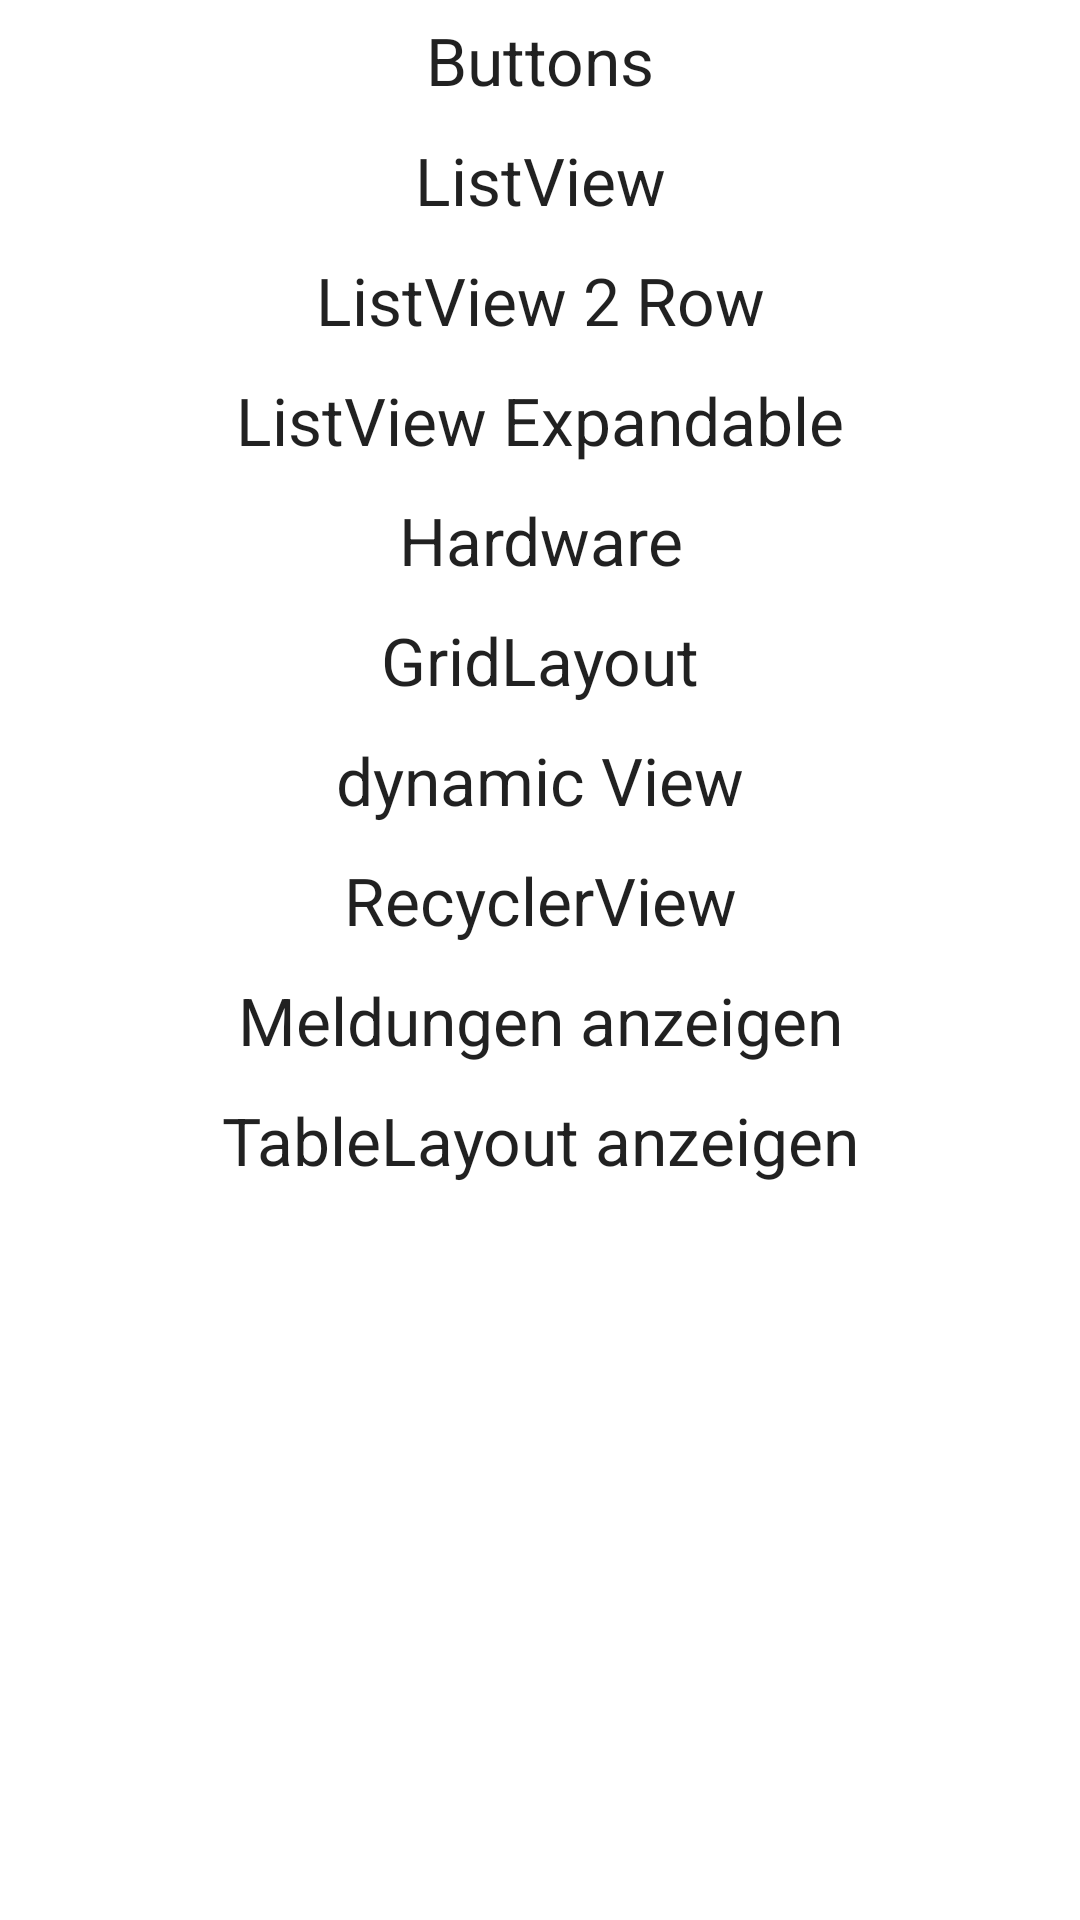

The Android layout XML behind this screen, and the referenced resources:
<!-- AndroidManifest.xml: fallback theme Theme.MaterialComponents.DayNight.NoActionBar -->
<!-- res/layout/main_activity.xml -->
<?xml version="1.0" encoding="utf-8"?>
<LinearLayout xmlns:android="http://schemas.android.com/apk/res/android"
              xmlns:tools="http://schemas.android.com/tools"
              android:layout_width="match_parent"
              android:layout_height="match_parent"
              android:orientation="vertical"
              tools:context=".MainActivity">

    <FrameLayout
        android:layout_width="match_parent"
        android:layout_height="40dp"
        android:layout_gravity="center_horizontal"

        android:clickable="true"
        android:onClick="onClickButtons">

        <TextView
            android:layout_width="match_parent"
            android:layout_height="match_parent"
            android:gravity="center_vertical|center_horizontal"
            android:onClick="onClickButtons"
            android:textAppearance="?android:attr/textAppearanceLarge"
            android:text="Buttons"/>
    </FrameLayout>
    <FrameLayout
        android:layout_width="match_parent"
        android:layout_height="40dp"
        android:layout_gravity="center_horizontal"

        android:clickable="true"
        android:onClick="onClickListView">

        <TextView
            android:layout_width="match_parent"
            android:layout_height="match_parent"
            android:gravity="center_vertical|center_horizontal"
            android:onClick="onClickListView"
            android:textAppearance="?android:attr/textAppearanceLarge"
            android:text="ListView"/>
    </FrameLayout>
    <FrameLayout
        android:layout_width="match_parent"
        android:layout_height="40dp"
        android:layout_gravity="center_horizontal"

        android:clickable="true"
        android:onClick="onClickList2Row">

        <TextView
            android:layout_width="match_parent"
            android:layout_height="match_parent"
            android:gravity="center_vertical|center_horizontal"
            android:onClick="onClickList2Row"
            android:textAppearance="?android:attr/textAppearanceLarge"
            android:text="ListView 2 Row"/>
    </FrameLayout>

    <FrameLayout
        android:layout_width="match_parent"
        android:layout_height="40dp"
        android:layout_gravity="center_horizontal"

        android:clickable="true"
        android:onClick="onClickListViewExpandable">

        <TextView
            android:layout_width="match_parent"
            android:layout_height="match_parent"
            android:gravity="center_vertical|center_horizontal"
            android:onClick="onClickListViewExpandable"
            android:textAppearance="?android:attr/textAppearanceLarge"
            android:text="ListView Expandable"/>
    </FrameLayout>

    <FrameLayout
        android:layout_width="match_parent"
        android:layout_height="40dp"
        android:layout_gravity="center_horizontal"

        android:clickable="true"
        android:onClick="onClickHardware">

        <TextView
            android:layout_width="match_parent"
            android:layout_height="match_parent"
            android:gravity="center_vertical|center_horizontal"
            android:onClick="onClickHardware"
            android:textAppearance="?android:attr/textAppearanceLarge"
            android:text="Hardware"/>
    </FrameLayout>
    <FrameLayout
        android:layout_width="match_parent"
        android:layout_height="40dp"
        android:layout_gravity="center_horizontal"

        android:clickable="true"
        android:onClick="onClickGridLayout">

        <TextView
            android:layout_width="match_parent"
            android:layout_height="match_parent"
            android:gravity="center_vertical|center_horizontal"
            android:onClick="onClickGridLayout"
            android:textAppearance="?android:attr/textAppearanceLarge"
            android:text="GridLayout"/>
    </FrameLayout>

    <FrameLayout
        android:layout_width="match_parent"
        android:layout_height="40dp"
        android:layout_gravity="center_horizontal"

        android:clickable="true"
        android:onClick="onClickDynamicView">

        <TextView
            android:layout_width="match_parent"
            android:layout_height="match_parent"
            android:gravity="center_vertical|center_horizontal"
            android:onClick="onClickDynamicView"
            android:textAppearance="?android:attr/textAppearanceLarge"
            android:text="dynamic View"/>
    </FrameLayout>
    <FrameLayout
        android:layout_width="match_parent"
        android:layout_height="40dp"
        android:layout_gravity="center_horizontal">
        <TextView
            android:layout_width="match_parent"
            android:layout_height="match_parent"
            android:gravity="center_vertical|center_horizontal"
            android:onClick="onClickRecyclerView"
            android:textAppearance="?android:attr/textAppearanceLarge"
            android:text="RecyclerView" />

    </FrameLayout>

    <FrameLayout
        android:layout_width="match_parent"
        android:layout_height="40dp"
        android:layout_gravity="center_horizontal">
        <TextView
            android:layout_width="match_parent"
            android:layout_height="match_parent"
            android:gravity="center_vertical|center_horizontal"
            android:onClick="onClickMeldungenView"
            android:textAppearance="?android:attr/textAppearanceLarge"
            android:text="Meldungen anzeigen" />

    </FrameLayout>

    <FrameLayout
        android:layout_width="match_parent"
        android:layout_height="40dp"
        android:layout_gravity="center_horizontal">
        <TextView
            android:layout_width="match_parent"
            android:layout_height="match_parent"
            android:gravity="center_vertical|center_horizontal"
            android:onClick="onClickTableLayoutView"
            android:textAppearance="?android:attr/textAppearanceLarge"
            android:text="TableLayout anzeigen" />

    </FrameLayout>
</LinearLayout>
<!-- resources referenced by this layout -->
<resources>

</resources>
